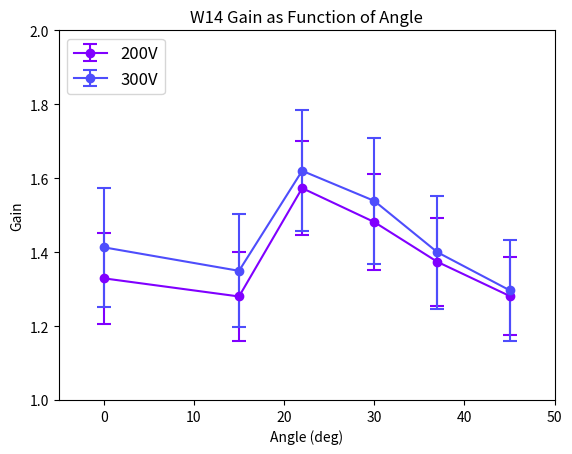

Generate this figure with matplotlib:
import numpy as np
import matplotlib.pyplot as plt
from matplotlib.pyplot import cm

angles = [0, 15, 22, 30, 37, 45]
#W14_200VMeans = [1.32478, 1.27760, 1.56997, 1.47850, 1.37083, 1.27879]
W14_200VMeans = [1.32915, 1.28001, 1.57317, 1.48135, 1.37367, 1.28147]
#W14_200Vrms = [0.12283, 0.11951, 0.12738, 0.13011, 0.11983, 0.10608]
W14_200Vrms = [0.12282, 0.11956, 0.12733, 0.13005, 0.11985, 0.10619]
#W14_300VMeans = [1.41070, 1.34717, 1.61753, 1.53607, 1.39654, 1.29349]
W14_300VMeans = [1.41308, 1.34939, 1.62005, 1.53858, 1.39966, 1.29691]
#W14_300Vrms = [0.16115, 0.15262, 0.16351, 0.16957, 0.15270, 0.13640]
W14_300Vrms = [0.16125, 0.15279, 0.16367, 0.16979, 0.15284, 0.13649]

colours = cm.rainbow(np.linspace(0,1,11))
plt.errorbar(angles, W14_200VMeans, W14_200Vrms, capsize = 5, capthick = 1.5, color = colours[0], label = '200V', marker = 'o')
plt.errorbar(angles, W14_300VMeans, W14_300Vrms, capsize = 5, capthick = 1.5, color = colours[1], label = '300V', marker = 'o')
plt.axis([-5, 50, 1, 2])
plt.xlabel('Angle (deg)')
plt.ylabel('Gain')
plt.title('W14 Gain as Function of Angle')
plt.legend(loc = 'upper left', fontsize = 12)
plt.show()